Run: headless pygame with SDL's dummy video driver; simulated clock (each Clock.tick advances the game by its frame time, no real sleeping); random seed 0; keys injected as events and as key.get_pressed() state; mouse plan: one left click at the window centre at the start of phase 2, then a move to the lower-right quarter at the start of phase 3.
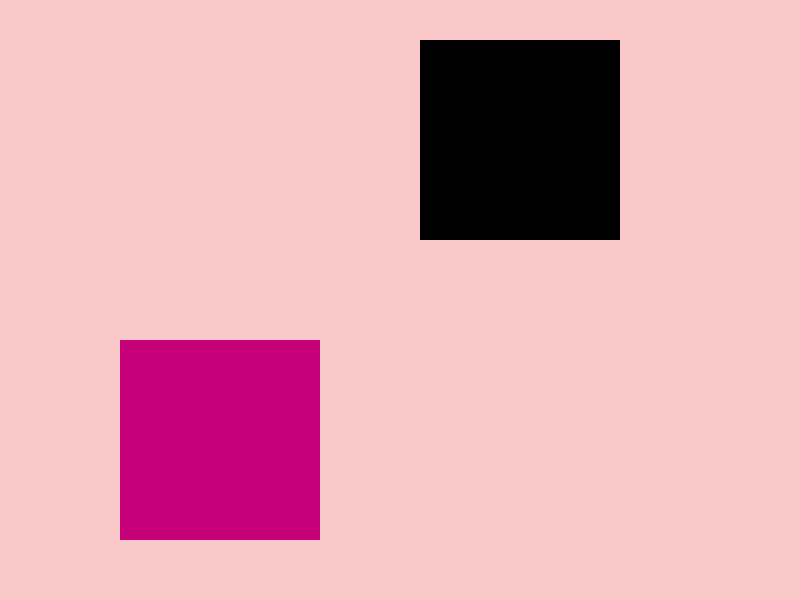
Frame 1 of 4 · flips 1–60 · no input
Frame 2 of 4 · flips 61–180 · clicked the window centre · tapped SPACE, RETURN · held RIGHT (→), D · screen unchanged from frame 1, image omitted
Frame 3 of 4 · flips 181–300 · moved the mouse to the lower-right quarter · held DOWN (↓), S · screen unchanged from frame 2, image omitted
Frame 4 of 4 · flips 301–420 · held LEFT (←), A, UP (↑), W · screen unchanged from frame 3, image omitted

The pygame program that drew these frames:

import pygame, sys

class Jugador(pygame.sprite.Sprite):
    def __init__(self):
        super().__init__()
        self.image = pygame.Surface((200, 200))
        self.image.fill((198, 0, 120))
        self.rect = self.image.get_rect()
        self.rect.x = 120
        self.rect.y = 340
        self.dragging = False
    
    def update(self):
        mouse_pressed = pygame.mouse.get_pressed()

        if mouse_pressed[0]:
            mouseX, mouseY = pygame.mouse.get_pos()
            # Check for click within player's rect
            if self.rect.collidepoint(mouseX, mouseY):
                self.dragging = True
                self.offset_x = self.rect.x - mouseX
                self.offset_y = self.rect.y - mouseY

        else:
            self.dragging = False

        if self.dragging:
            self.rect.x = pygame.mouse.get_pos()[0] + self.offset_x
            self.rect.y = pygame.mouse.get_pos()[1] + self.offset_y
   
              
class Cuadro(pygame.sprite.Sprite):
    def __init__(self):
        super().__init__()
        self.image = pygame.Surface((200, 200))
        self.image.fill((0, 0, 0))
        self.rect = self.image.get_rect()
        self.rect.x = 420
        self.rect.y = 40

    def actualizaColor(self):
        self.image.fill((198, 0, 120))

ANCHO = 800
ALTO = 600
PANTALLA = pygame.display.set_mode((ANCHO, ALTO))

cuadro = Jugador()
grupo1 = pygame.sprite.Group()
grupo1.add(cuadro)

cuadro2 = Cuadro()
grupo2 = pygame.sprite.Group()
grupo2.add(cuadro2)

running = True

while True:

    teclas = pygame.key.get_pressed()
    PANTALLA.fill((250, 200, 200))
    for event in pygame.event.get():
        if event == pygame.QUIT:
            sys.exit()
            running = False
        if teclas[pygame.K_ESCAPE]:
            sys.exit()

    grupo2.draw(PANTALLA)
    grupo2.update()
    grupo1.draw(PANTALLA)
    grupo1.update()
    

    colision = pygame.sprite.spritecollide(cuadro, grupo2, False)

    if colision and not cuadro.dragging:
        cuadro2.actualizaColor()
        cuadro.kill()

    
    pygame.display.flip()

pygame.quit()
